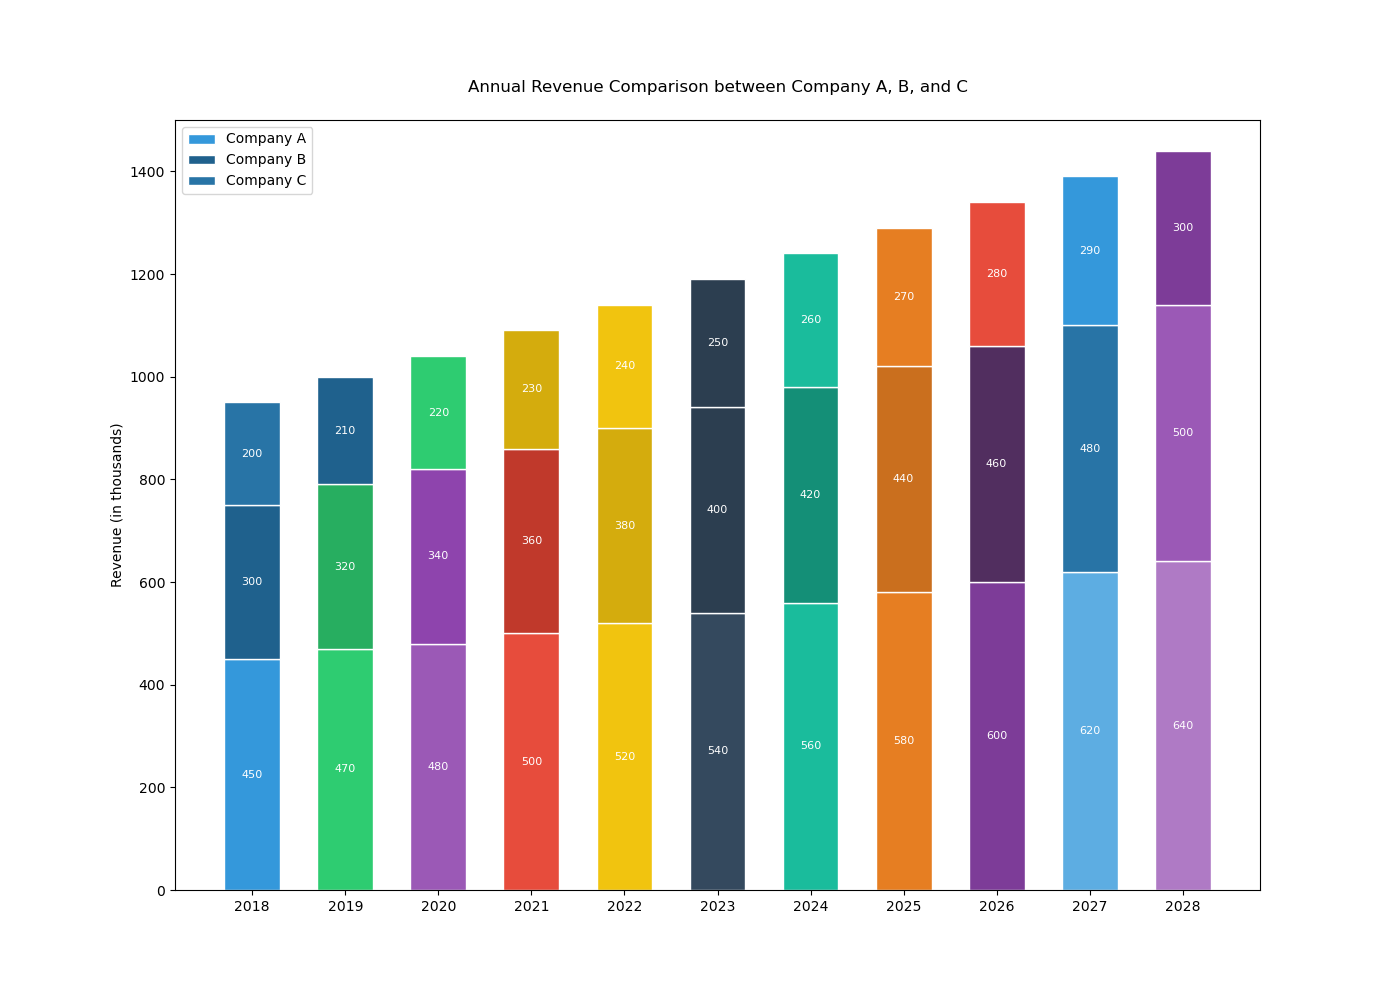

The table this chart was drawn from, first rows:
Year, Company A, Company B, Company C
2018, 450, 300, 200
2019, 470, 320, 210
2020, 480, 340, 220
2021, 500, 360, 230
2022, 520, 380, 240
2023, 540, 400, 250
2024, 560, 420, 260
2025, 580, 440, 270
2026, 600, 460, 280
2027, 620, 480, 290
2028, 640, 500, 300
